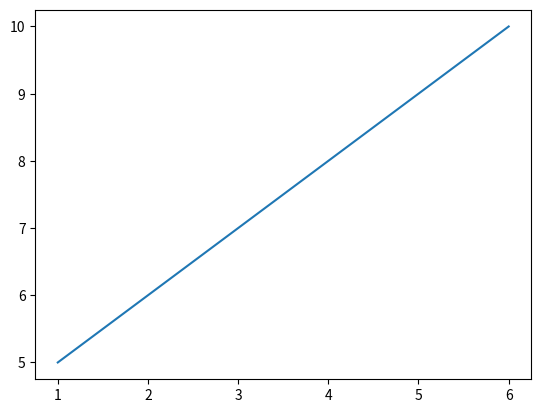

Reproduce this figure in Python.
import matplotlib.pyplot as plt
import numpy as np

xpoints = np.array([1, 6])
ypoints = np.array([5, 10])

plt.plot(xpoints, ypoints)
plt.show()